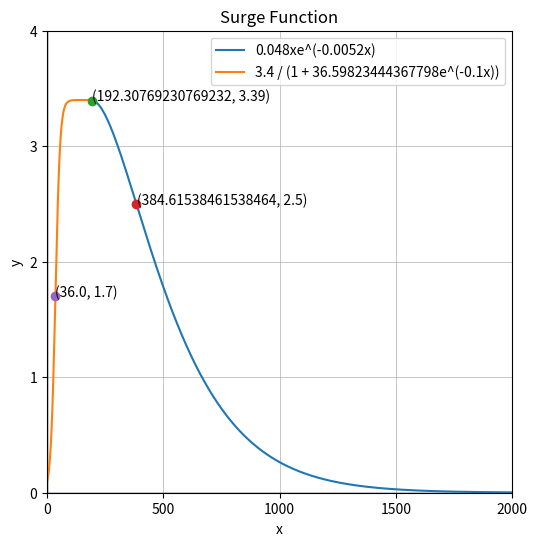

Generate this figure with matplotlib:
import matplotlib.pyplot as plt
import numpy as np

# Define the domain
global x1, x2
x1 = np.linspace(0, 200, 2000)
x2 = np.linspace(200, 2000, 18000)

# Plot size
ymin = 0
ymax = 4
ystep = 1
xmin = 0
xmax = 2000
xstep = 500

def calc_s_eq(a, k):
    return a * x2 * np.e ** (-1 * k * x2)

def calc_eq(a, k, l):
    return l / (1 + a * np.e ** (-1 * k * (x1)))
    
def plot_setup():
    plt.figure(figsize=(6,6))
    
    # Add thick lines at x=0 and y=0
    plt.axhline(0, color='black', linewidth=1)  # Horizontal line (y=0)
    plt.axvline(0, color='black', linewidth=1)  # Vertical line (x=0)

    # Set labels and title
    plt.xlabel('x')
    plt.ylabel('y')
    plt.title(f'Surge Function')

    # Set the limits of x and y axes
    plt.xlim(xmin, xmax)
    plt.ylim(ymin, ymax)

    # Show grid
    plt.grid(which = 'major', linewidth = 0.5)
    plt.xticks(np.arange(xmin,xmax+xstep,xstep))
    plt.yticks(np.arange(ymin,ymax+ystep,ystep))

def plot_s_inf(a, k):
    plt.plot(2/k, (2*a)/(k * np.e ** 2), marker = 'o')
    plt.annotate(f'({2/k}, {round((2*a)/(k * np.e ** 2),2)})', (2/k + 0.3, (2*a)/(k * np.e ** 2)))

def plot_s_max(k, y):
    plt.plot(1/k, max(y), marker = 'o')
    plt.annotate(f'({1/k}, {round(max(y),2)})', (1/k + 0.3, max(y)))

def plot_inf(a, k, l):
    plt.plot(np.log(a)/k, l/(2), marker = 'o')
    plt.annotate(f'({round(np.log(a)/k, 2)}, {round(l/2, 2)})', (np.log(a)/k, l/2))
    print((np.log(a)/k, l/2))

def main():
    plot_setup()
    a = 0.048
    k = 0.0052
    lk = 0.1
    la = np.e ** (36* lk)
    ll = 3.4

    y1 = calc_s_eq(a, k)
    plt.plot(x2, y1, label = f'{a}xe^(-{k}x)')
    y2 = calc_eq(la, lk, ll)
    plt.plot(x1, y2, label = f'{ll} / (1 + {la}e^(-{lk}x))')
    plot_s_max(k, y1)
    plot_s_inf(a, k)
    plot_inf(la, lk, ll)

    plt.legend()
    plt.savefig(f'MDMfinal.png', dpi=300, bbox_inches='tight')
    plt.show()

if __name__ == "__main__":
    main()


    


